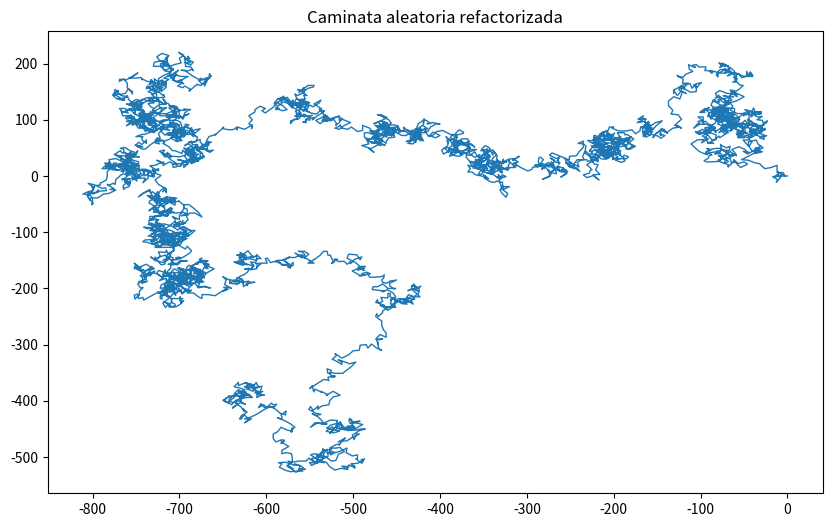

This chart was generated by the following Python code:
import matplotlib.pyplot as plt  # Importa matplotlib para las gráficas
from random import choice  # Importa la función choice desde el módulo random

# Clase refactorizada para la caminata aleatoria
class RandomWalkRefactorizado:
    def __init__(self, num_puntos=5000 ):
        self.num_puntos = num_puntos
        self.valores_x = [0]
        self.valores_y = [0]

    def obtener_paso(self):
        direccion = choice([1, -1])
        distancia = choice([0, 1, 2, 3, 4, 5, 6, 7, 8])
        return direccion * distancia

    def llenar_caminata(self):
        while len(self.valores_x) < self.num_puntos:
            paso_x = self.obtener_paso()
            paso_y = self.obtener_paso()

            if paso_x == 0 and paso_y == 0:
                continue

            siguiente_x = self.valores_x[-1] + paso_x
            siguiente_y = self.valores_y[-1] + paso_y

            self.valores_x.append(siguiente_x)
            self.valores_y.append(siguiente_y)

# Crear una caminata aleatoria refactorizada
rw_refactorizado = RandomWalkRefactorizado(5000)
rw_refactorizado.llenar_caminata()

# Graficar la caminata refactorizada
plt.figure(figsize=(10, 6))
plt.plot(rw_refactorizado.valores_x, rw_refactorizado.valores_y, linewidth=1)
plt.title('Caminata aleatoria refactorizada')
plt.show()
